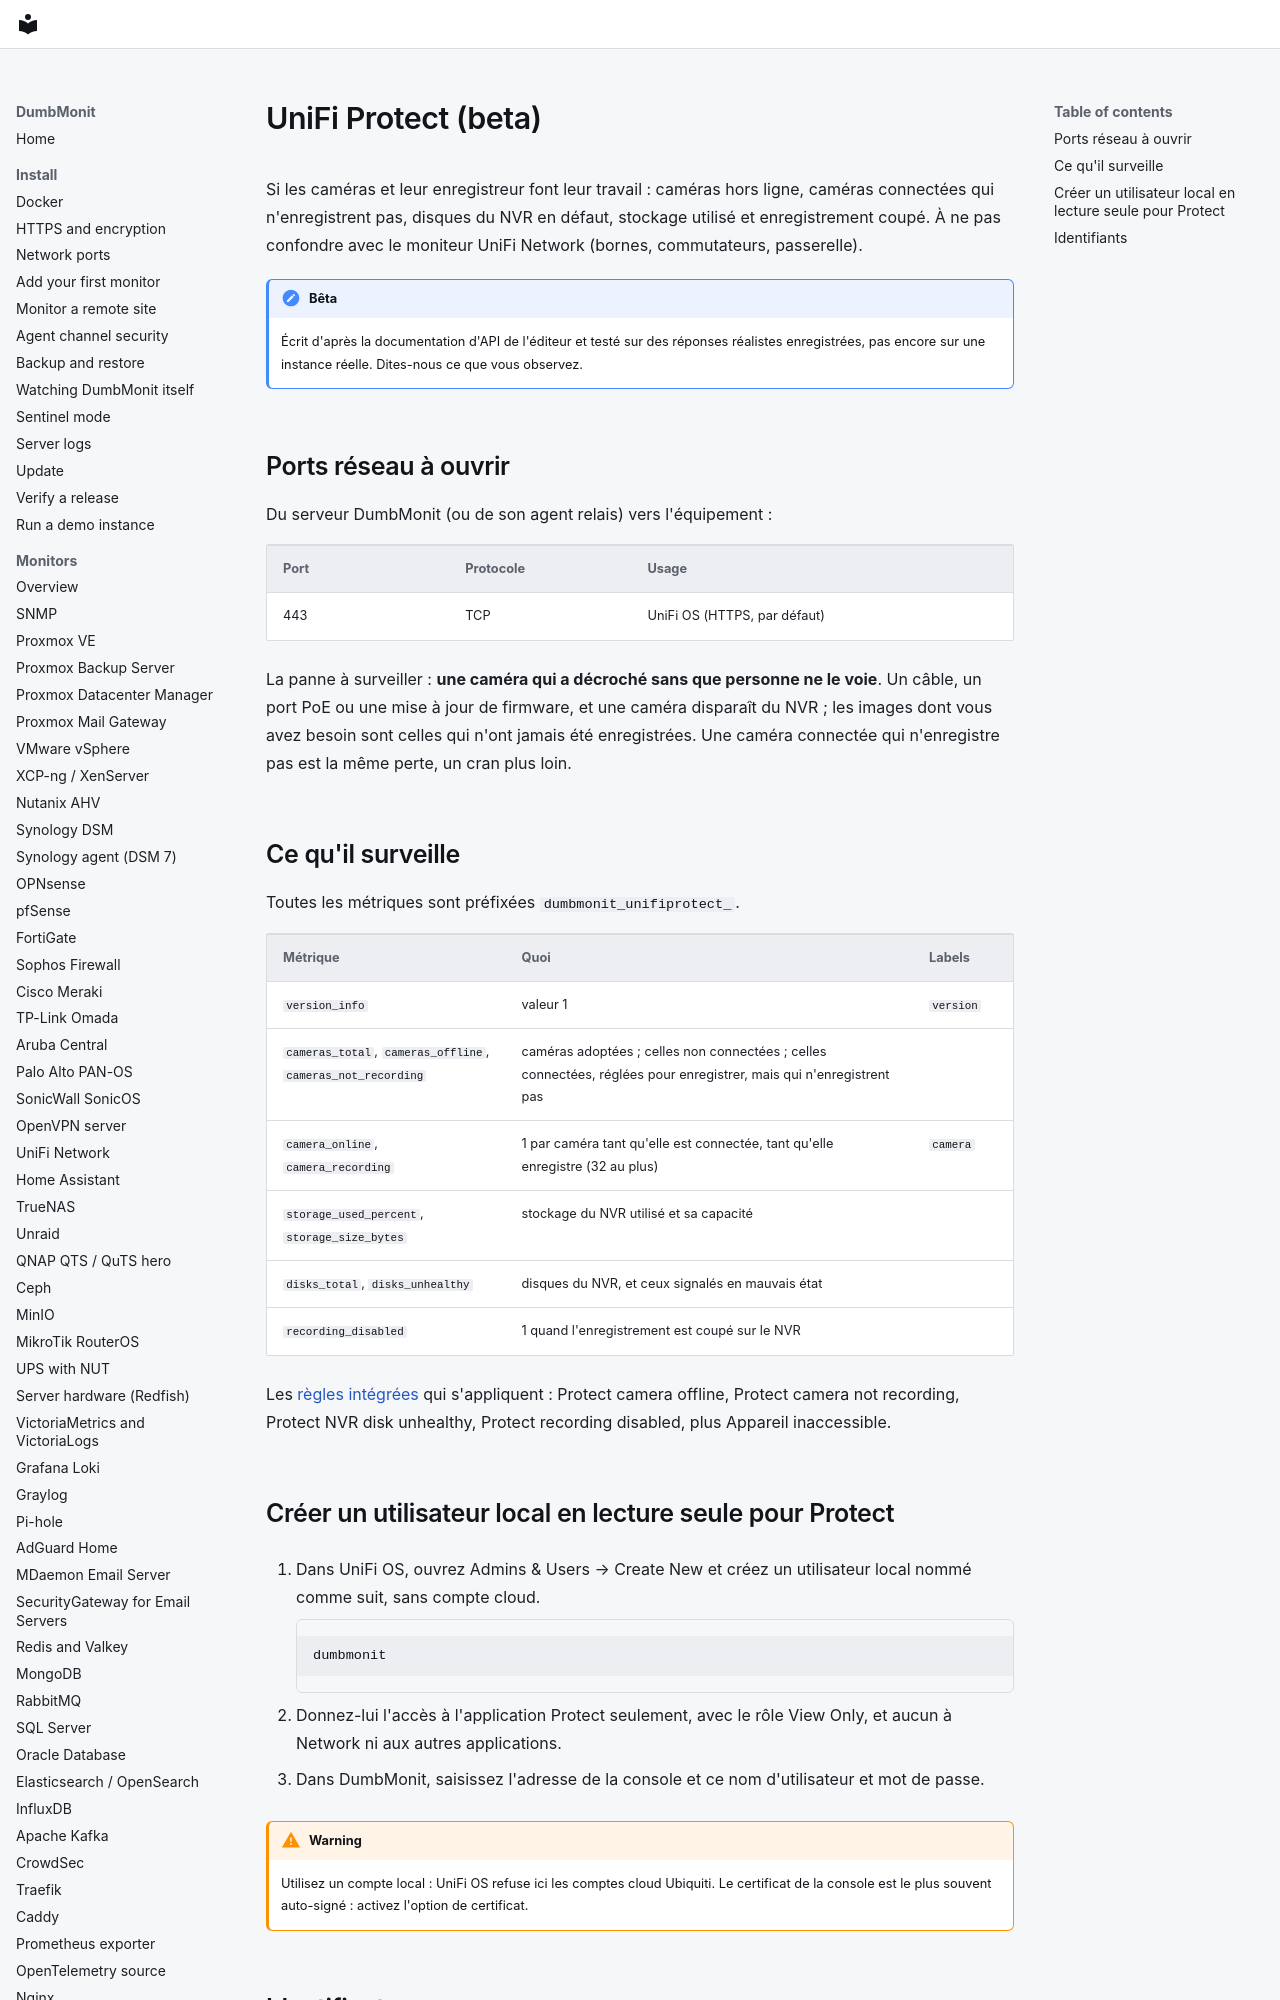

repository: laupernoe/dumbmonit · page: devices/unifiprotect.fr/index.html · generator: mkdocs

# UniFi Protect (beta)

Si les caméras et leur enregistreur font leur travail : caméras hors ligne, caméras connectées qui n'enregistrent pas, disques du NVR en défaut, stockage utilisé et enregistrement coupé. À ne pas confondre avec le moniteur UniFi Network (bornes, commutateurs, passerelle).

!!! note "Bêta"
    Écrit d'après la documentation d'API de l'éditeur et testé sur des réponses réalistes enregistrées, pas encore sur une instance réelle. Dites-nous ce que vous observez.

## Ports réseau à ouvrir

Du serveur DumbMonit (ou de son agent relais) vers l'équipement :

| Port | Protocole | Usage |
|---|---|---|
| 443 | TCP | UniFi OS (HTTPS, par défaut) |

La panne à surveiller : **une caméra qui a décroché sans que personne ne le voie**. Un câble, un port PoE ou une mise à jour de firmware, et une caméra disparaît du NVR ; les images dont vous avez besoin sont celles qui n'ont jamais été enregistrées. Une caméra connectée qui n'enregistre pas est la même perte, un cran plus loin.
